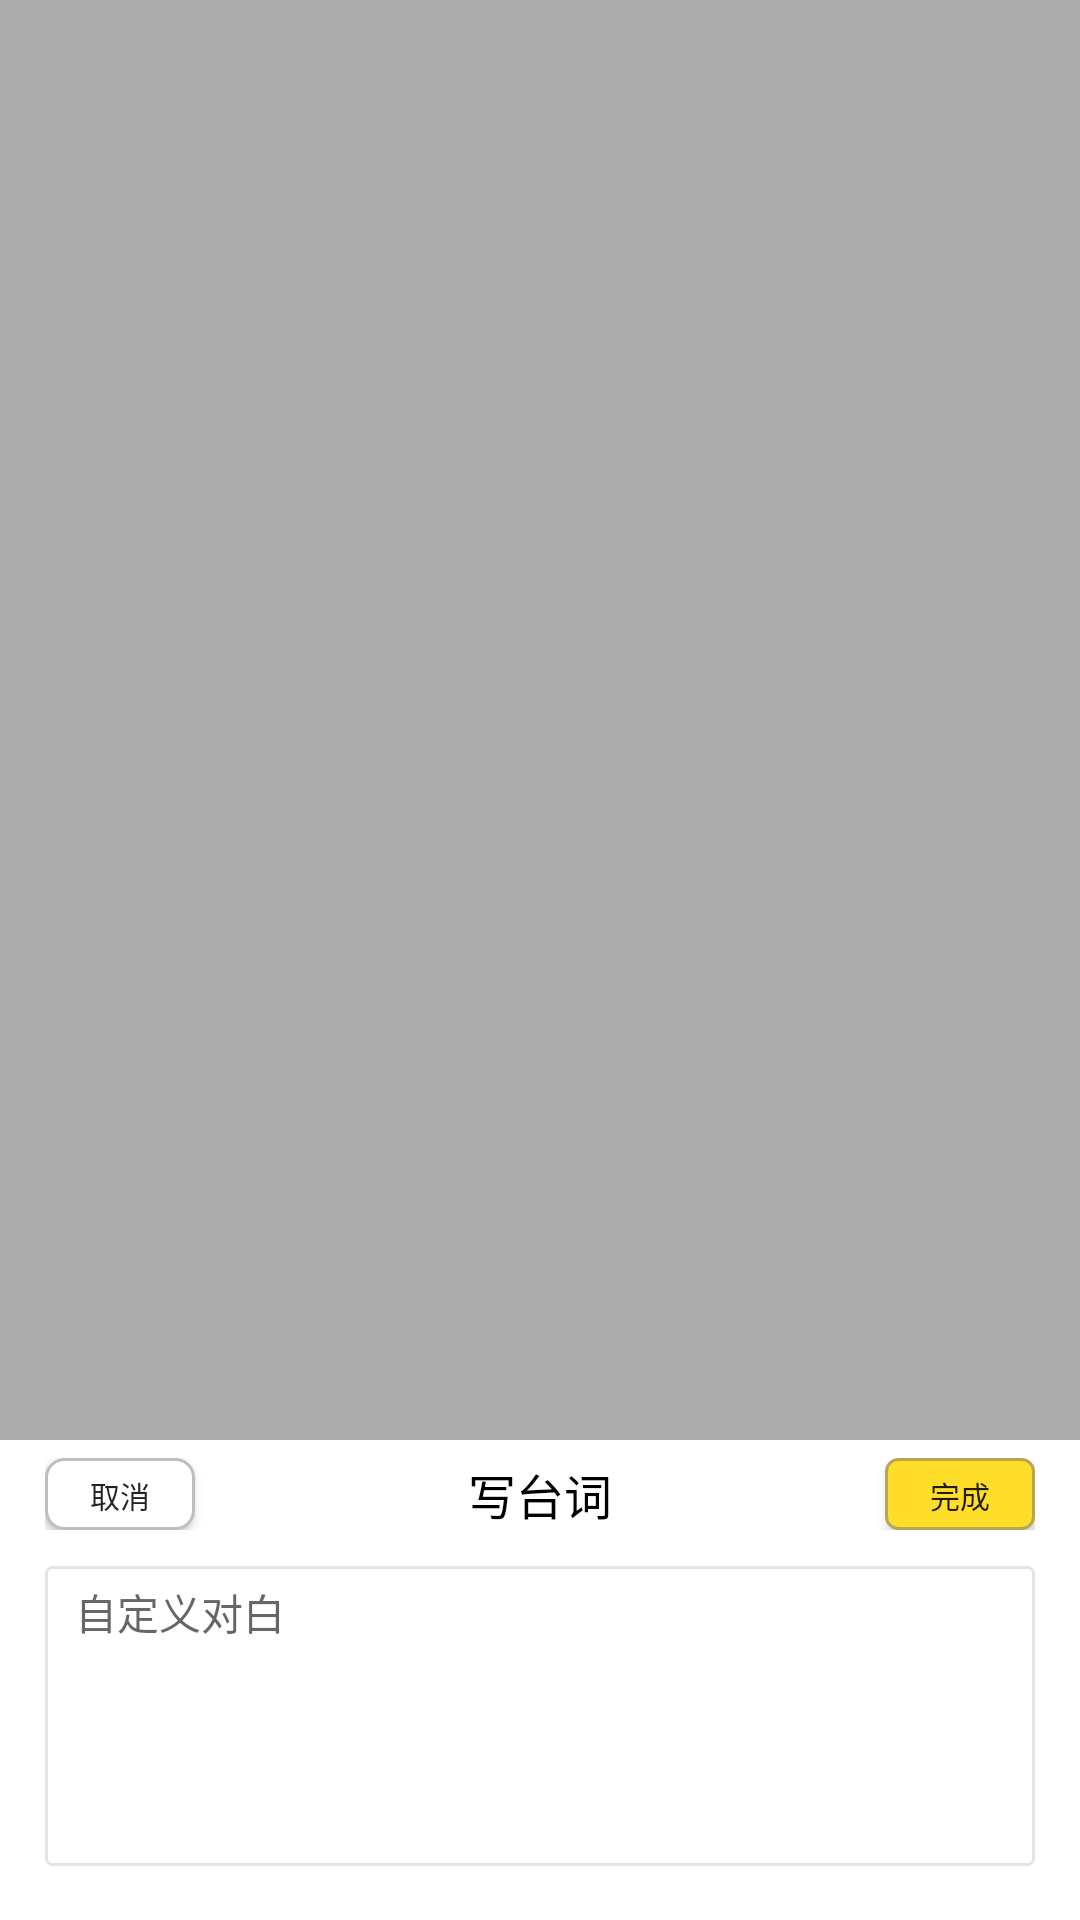

Layout XML and referenced resources for this Android screen:
<!-- AndroidManifest.xml: application theme AppTheme -->
<!-- res/layout/dialog_edit_nd.xml -->
<?xml version="1.0" encoding="utf-8"?>
<RelativeLayout xmlns:android="http://schemas.android.com/apk/res/android"
    android:layout_width="match_parent"
    android:layout_height="match_parent"
    android:gravity="bottom"
    android:orientation="vertical">

    <View
        android:id="@+id/bg_view"
        android:layout_width="match_parent"
        android:layout_height="match_parent"
        android:background="@color/transparent_50" />

    <View
        style="@style/view_divider_light_horizantal"
        android:layout_below="@id/bg_view" />

    <LinearLayout
        android:layout_width="match_parent"
        android:layout_height="wrap_content"
        android:layout_alignParentBottom="true"
        android:background="@color/white"
        android:gravity="center"
        android:orientation="vertical"
        android:paddingBottom="@dimen/margin_12px"
        android:paddingTop="@dimen/margin_12px">

        <FrameLayout
            android:layout_width="match_parent"
            android:layout_height="wrap_content"
            android:layout_marginLeft="@dimen/margin_30px"
            android:layout_marginRight="@dimen/margin_30px">

            <Button
                android:id="@+id/btn_cancel"
                android:layout_width="@dimen/width_100px"
                android:layout_height="@dimen/height_48px"
                android:layout_gravity="center_vertical"
                android:background="@drawable/btn_cancel_bg"
                android:padding="@dimen/margin_10px"
                android:text="@string/cancel"
                android:textSize="@dimen/txt_size_20px" />

            <TextView
                android:id="@+id/tv_input"
                android:layout_width="wrap_content"
                android:layout_height="wrap_content"
                android:layout_gravity="center"
                android:text="@string/nd_dialog"
                android:textColor="@color/black"
                android:textSize="@dimen/txt_size_32px" />

            <Button
                android:id="@+id/btn_submit"
                android:layout_width="@dimen/width_100px"
                android:layout_height="@dimen/height_48px"
                android:layout_gravity="right|center_vertical"
                android:background="@drawable/btn_main_menu_task"
                android:padding="@dimen/margin_10px"
                android:text="@string/finish"
                android:textSize="@dimen/txt_size_20px" />

        </FrameLayout>

        <EditText
            android:id="@+id/et_comment"
            android:layout_width="match_parent"
            android:layout_height="@dimen/height_200px"
            android:layout_marginBottom="@dimen/margin_24px"
            android:layout_marginLeft="@dimen/margin_30px"
            android:layout_marginRight="@dimen/margin_30px"
            android:layout_marginTop="@dimen/margin_24px"
            android:background="@drawable/edittext_border"
            android:gravity="left|top"
            android:hint="@string/hint_nd_input"
            android:imeOptions="actionDone"
            android:minLines="5"
            android:paddingLeft="@dimen/margin_20px"
            android:paddingTop="@dimen/margin_10px"
            android:singleLine="false"
            android:src="@drawable/box_input"
            android:textColor="@color/black"
            android:textSize="@dimen/txt_size_28px" />

    </LinearLayout>

</RelativeLayout>
<!-- resources referenced by this layout -->
<resources>
  <color name="black">#ff000000</color>
  <color name="transparent_50">#50000000</color>
  <color name="white">#ffffffff</color>
  <dimen name="height_200px">100dp</dimen>
  <dimen name="height_48px">24dp</dimen>
  <dimen name="margin_10px">5dp</dimen>
  <dimen name="margin_12px">6dp</dimen>
  <dimen name="margin_20px">10dp</dimen>
  <dimen name="margin_24px">12dp</dimen>
  <dimen name="margin_30px">15dp</dimen>
  <dimen name="txt_size_20px">10sp</dimen>
  <dimen name="txt_size_28px">14sp</dimen>
  <dimen name="txt_size_32px">16sp</dimen>
  <dimen name="width_100px">50dp</dimen>
  <!-- drawable btn_cancel_bg (drawable) -->
  <?xml version="1.0" encoding="utf-8"?>
  <shape xmlns:android="http://schemas.android.com/apk/res/android">
  
      <corners android:radius="6dp" />
  
      <solid android:color="@color/white" /> 
  
      <stroke
          android:width="1dp"
          android:color="@color/grey_be" />  
  
  </shape>
  <!-- drawable btn_main_menu_task (drawable) -->
  <?xml version="1.0" encoding="utf-8"?>
  <shape xmlns:android="http://schemas.android.com/apk/res/android">
  
      <solid android:color="@color/yellow_ffde2a" />
  
      <corners android:radius="@dimen/margin_8px" />
  
      <stroke
          android:width="1dp"
          android:color="@color/yellow_b7a752" />
  
  </shape>
  <!-- drawable edittext_border (drawable) -->
  <?xml version="1.0" encoding="utf-8"?>
  <shape xmlns:android="http://schemas.android.com/apk/res/android">
  
      <corners android:radius="2dp" />
  
      <solid android:color="@color/white" /> 
  
      <stroke
          android:width="1dp"
          android:color="@color/grey_e5" />  
  
  </shape>
  <string name="cancel">取消</string>
  <string name="finish">完成</string>
  <string name="hint_nd_input">自定义对白</string>
  <string name="nd_dialog">写台词</string>
  <style name="view_divider_light_horizantal">
          <item name="android:layout_width">match_parent</item>
          <item name="android:layout_height">@dimen/height_1px</item>
          <item name="android:background">@color/grey_cd</item>
      </style>
  <style name="AppTheme" parent="Theme.AppCompat.Light.NoActionBar">
          
          <item name="colorPrimary">@color/yellow_ffde600</item>
          <item name="colorPrimaryDark">@color/yellow_ffde600</item>
          <item name="colorAccent">@color/yellow_ffde600</item>
      </style>
  <color name="grey_be">#ffbebebe</color>
  <color name="yellow_ffde2a">#FFDE2A</color>
  <dimen name="margin_8px">4dp</dimen>
  <color name="yellow_b7a752">#b7a752</color>
  <color name="grey_e5">#e5e5e5</color>
  <dimen name="height_1px">1px</dimen>
  <color name="grey_cd">#cdcdcd</color>
  <color name="yellow_ffde600">#ffde60</color>
</resources>
